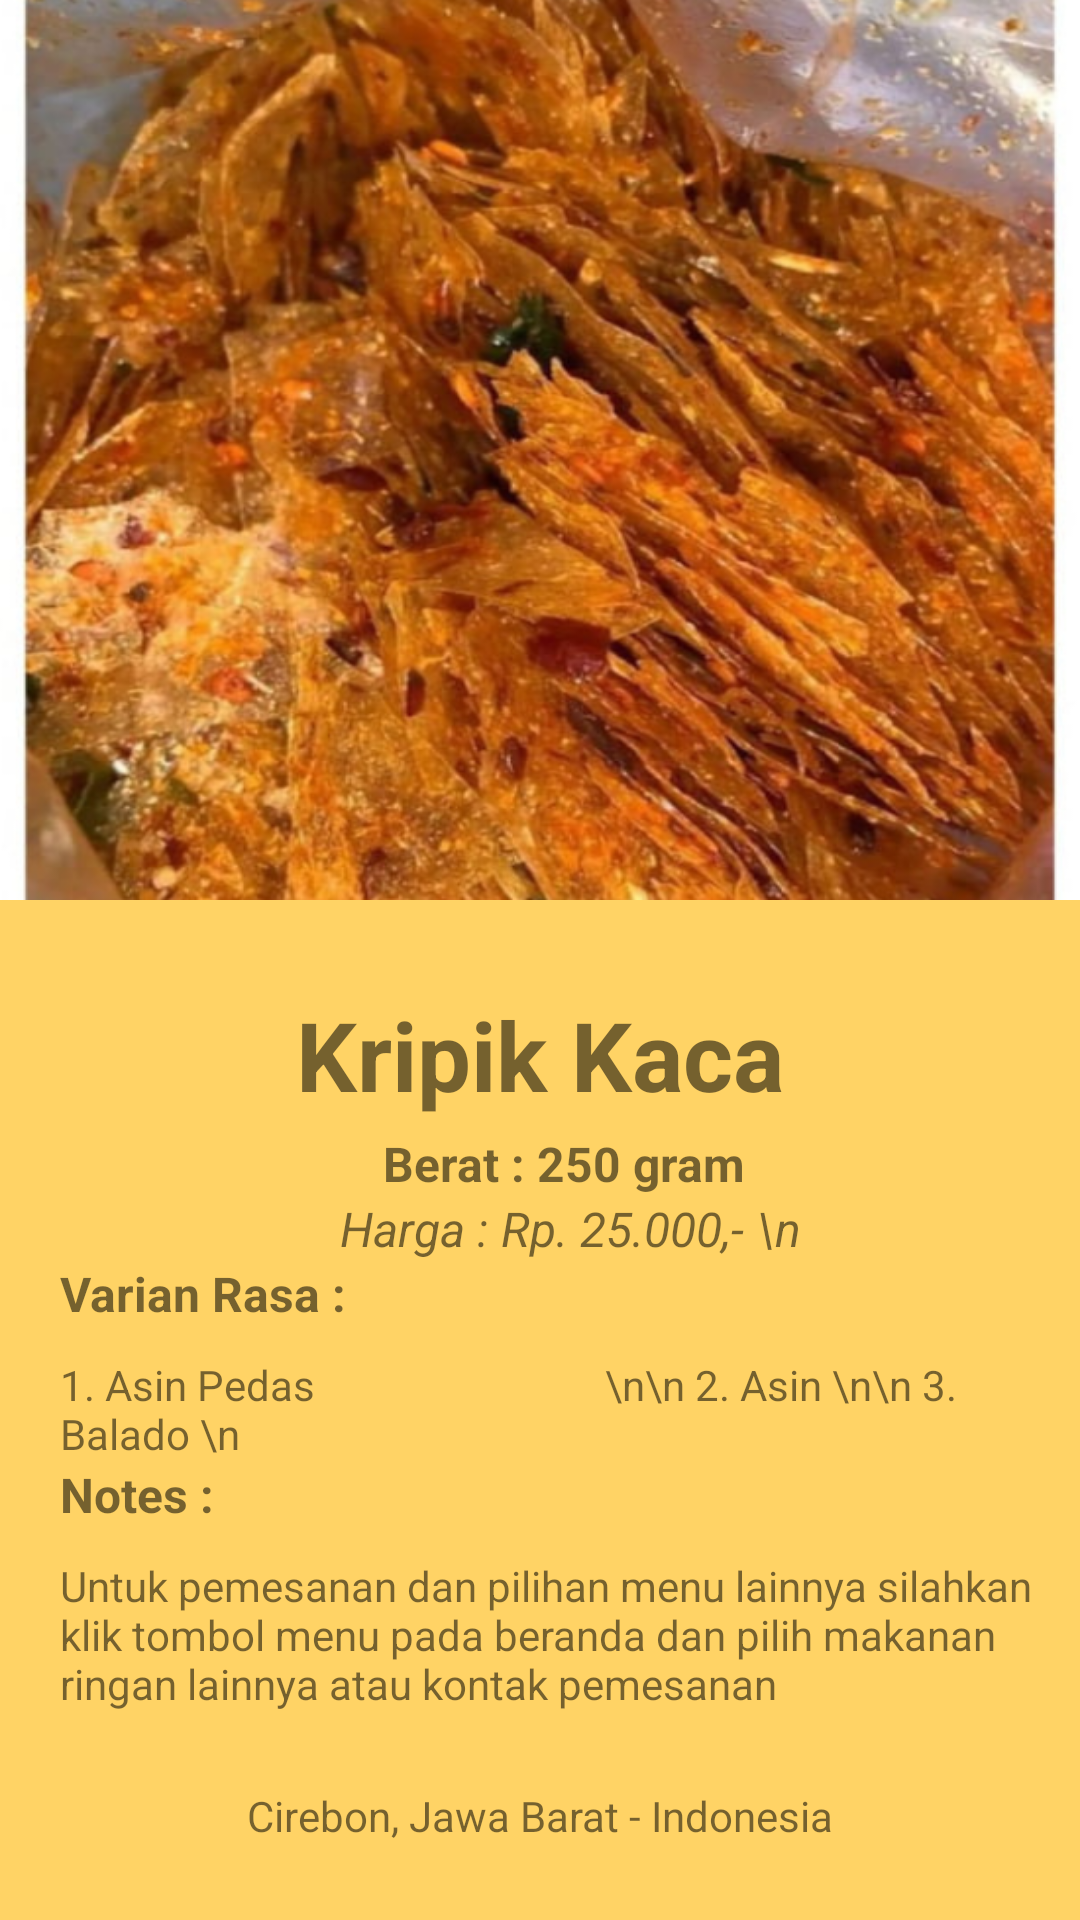

Layout XML and referenced resources for this Android screen:
<!-- AndroidManifest.xml: application theme AppTheme -->
<!-- res/layout/activity_pisang_keju.xml -->
<?xml version="1.0" encoding="utf-8"?>
<ScrollView xmlns:android="http://schemas.android.com/apk/res/android"
    xmlns:app="http://schemas.android.com/apk/res-auto"
    xmlns:tools="http://schemas.android.com/tools"
    android:layout_width="match_parent"
    android:layout_height="match_parent"
    android:background="#FFD365"
    android:orientation="vertical"
    tools:context=".MainActivity">

    <LinearLayout
        android:layout_width="match_parent"
        android:layout_height="wrap_content"
        android:orientation="vertical">

        <FrameLayout
            android:layout_width="match_parent"
            android:layout_height="310dp">

            <ImageView
                android:layout_width="match_parent"
                android:layout_height="300dp"
                android:adjustViewBounds="true"
                android:scaleType="fitXY"
                android:src="@drawable/kripca" />
        </FrameLayout>

        <FrameLayout
            android:layout_width="match_parent"
            android:layout_height="wrap_content">

            <TextView
                android:layout_marginTop="16dp"
                android:layout_gravity="center"
                android:gravity="center"
                android:layout_marginBottom="8dp"
                android:text="Kripik Kaca"
                android:textStyle="bold"
                android:textSize="32sp"
                android:background="@drawable/background"
                android:backgroundTint="#CA965C"
                android:layout_height="wrap_content"
                android:layout_width="350dp"/>








        </FrameLayout>

        <TextView
            android:layout_marginLeft="20dp"
            android:id="@+id/textView2"
            android:textStyle="bold"
            android:gravity="center"
            android:textSize="16dp"
            android:layout_width="match_parent"
            android:layout_height="wrap_content"
            android:text="Berat : 250 gram " />

        <TextView
            android:layout_marginLeft="20dp"
            android:id="@+id/textView5"
            android:textStyle="italic"
            android:gravity="center"
            android:textSize="16dp"
            android:layout_width="match_parent"
            android:layout_height="wrap_content"
            android:text="Harga : Rp. 25.000,- \n" />

        <TextView
            android:layout_marginLeft="20dp"
            android:id="@+id/textView6"
            android:textStyle="bold"
            android:textSize="16dp"
            android:layout_width="match_parent"
            android:layout_height="wrap_content"
            android:text="Varian Rasa : " />

        <TextView
            android:paddingTop="10dp"
            android:layout_marginLeft="20dp"
            android:id="@+id/textView3"
            android:layout_width="match_parent"
            android:layout_height="wrap_content"
            android:text="1. Asin Pedas
                            \n\n 2. Asin \n\n 3. Balado \n"  />

        <TextView
            android:layout_marginLeft="20dp"
            android:id="@+id/textView7"
            android:layout_width="match_parent"
            android:textSize="16dp"
            android:textStyle="bold"
            android:layout_height="wrap_content"
            android:text="Notes :" />

        <TextView
            android:paddingTop="10dp"
            android:layout_marginLeft="20dp"
            android:id="@+id/textView8"
            android:layout_width="match_parent"
            android:layout_height="wrap_content"
            android:text="Untuk pemesanan dan pilihan menu lainnya silahkan klik tombol menu pada beranda dan pilih makanan ringan lainnya atau kontak pemesanan"></TextView>





        <TableLayout
            android:layout_width="match_parent"
            android:layout_height="25dp"
            android:gravity="center"/>
        <TableRow
            android:layout_width="match_parent"
            android:gravity="center"
            android:layout_height="match_parent" >
            <TextView
                android:id="@+id/textView4"
                android:layout_width="wrap_content"
                android:layout_height="wrap_content"
                android:text="Cirebon, Jawa Barat - Indonesia" />

        </TableRow>

    </LinearLayout>


</ScrollView>
<!-- resources referenced by this layout -->
<resources>
  <!-- drawable kripca: png bitmap (drawable, 568700 bytes) -->
  <style name="AppTheme" parent="Theme.AppCompat.Light">
  
          <item name="colorPrimary">#8E806A</item>
      </style>
</resources>
